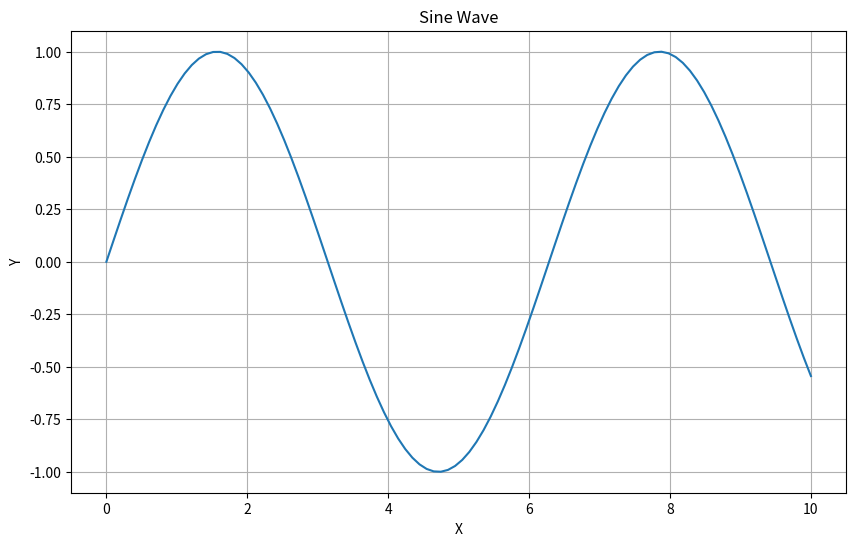

The matplotlib source for this figure:
import numpy as np
import matplotlib.pyplot as plt

# Generate sample data
x = np.linspace(0, 10, 100)
y = np.sin(x)

# Create plot
plt.figure(figsize=(10, 6))
plt.plot(x, y)
plt.title('Sine Wave')
plt.xlabel('X')
plt.ylabel('Y')
plt.grid(True)
plt.show()

# Data analysis example
import pandas as pd

# Create sample dataset
data = {
    'name': ['Alice', 'Bob', 'Charlie', 'David'],
    'age': [25, 30, 35, 28],
    'score': [85, 92, 78, 88]
}

df = pd.DataFrame(data)
print("Sample Dataset:")
print(df)
print(f"\nAverage age: {df['age'].mean():.1f}")
print(f"Average score: {df['score'].mean():.1f}")